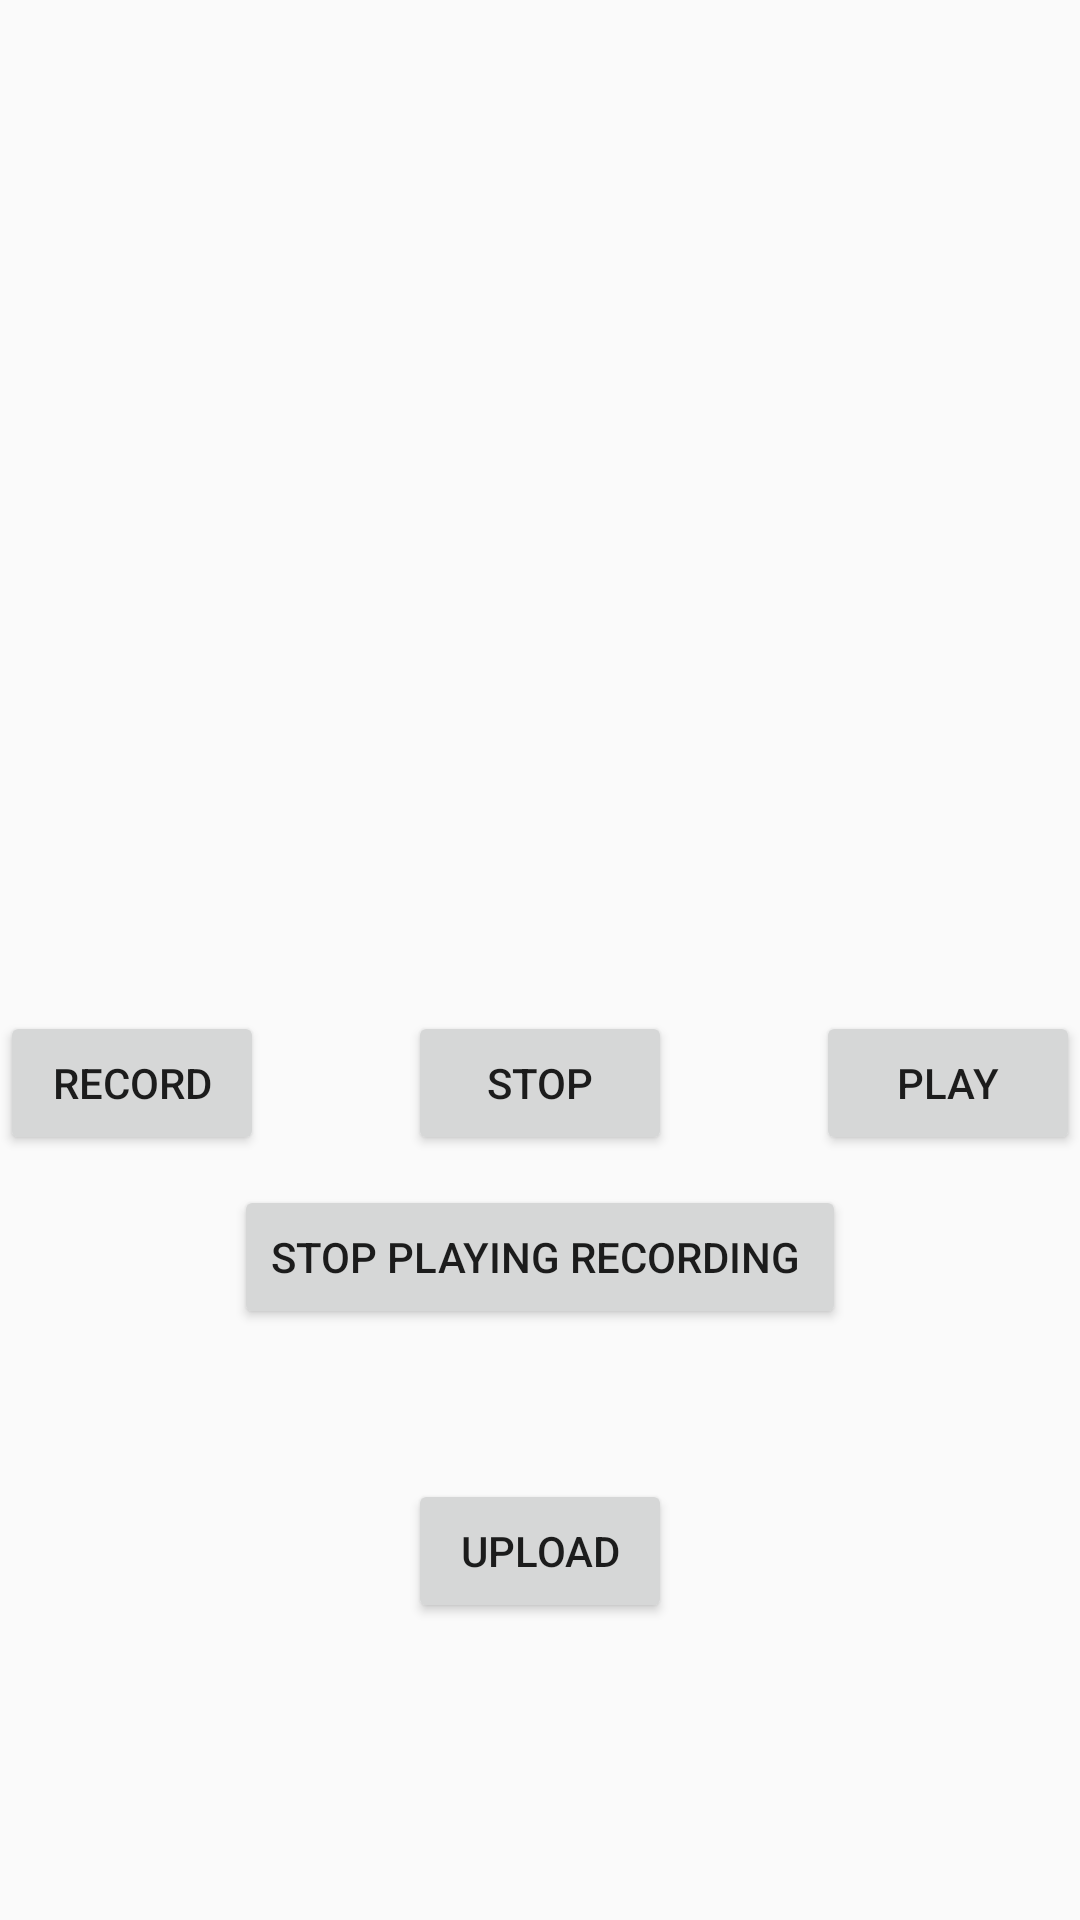

Reconstruct the res/layout file that produces this screen, plus the resources it refers to.
<!-- AndroidManifest.xml: application theme AppTheme -->
<!-- res/layout/activity_audio.xml -->
<?xml version="1.0" encoding="utf-8"?>
<RelativeLayout xmlns:android="http://schemas.android.com/apk/res/android"
    xmlns:app="http://schemas.android.com/apk/res-auto"
    xmlns:tools="http://schemas.android.com/tools"
    android:layout_width="match_parent"
    android:layout_height="match_parent"
    tools:context=".Audio">
    <ImageView
        android:layout_width="match_parent"
        android:layout_height="300dp"
        android:id="@+id/imageView"
        android:layout_alignParentTop="true"
        android:layout_centerHorizontal="true"
        android:src="@drawable/bird"/>

    <Button
        android:layout_width="wrap_content"
        android:layout_height="wrap_content"
        android:text="Record"
        android:id="@+id/button"
        android:layout_below="@+id/imageView"
        android:layout_alignParentLeft="true"
        android:layout_marginTop="37dp"
        />

    <Button
        android:layout_width="wrap_content"
        android:layout_height="wrap_content"
        android:text="STOP"
        android:id="@+id/button2"
        android:layout_alignTop="@+id/button"
        android:layout_centerHorizontal="true"
        />

    <Button
        android:layout_width="wrap_content"
        android:layout_height="wrap_content"
        android:text="Play"
        android:id="@+id/button3"
        android:layout_alignTop="@+id/button2"
        android:layout_alignParentRight="true"
        android:layout_alignParentEnd="true"
        />

    <Button
        android:layout_width="wrap_content"
        android:layout_height="wrap_content"
        android:text="STOP PLAYING RECORDING "
        android:id="@+id/button4"
        android:layout_below="@+id/button2"
        android:layout_centerHorizontal="true"
        android:layout_marginTop="10dp"
        />

    <Button
        android:id="@+id/upload"
        android:layout_below="@+id/button4"
        android:layout_centerHorizontal="true"
        android:layout_marginTop="50dp"
        android:layout_width="wrap_content"
        android:layout_height="wrap_content"
        android:text="UPLOAD" />
</RelativeLayout>
<!-- resources referenced by this layout -->
<resources>
  <style name="AppTheme" parent="Theme.AppCompat.Light.NoActionBar">
          
          <item name="colorPrimary">@color/colorPrimary</item>
          <item name="colorAccent">@color/colorAccent</item>
          <item name="android:colorPrimaryDark">@color/red</item>
      </style>
  <color name="colorPrimary">#008577</color>
  <color name="colorAccent">#D81B60</color>
</resources>
